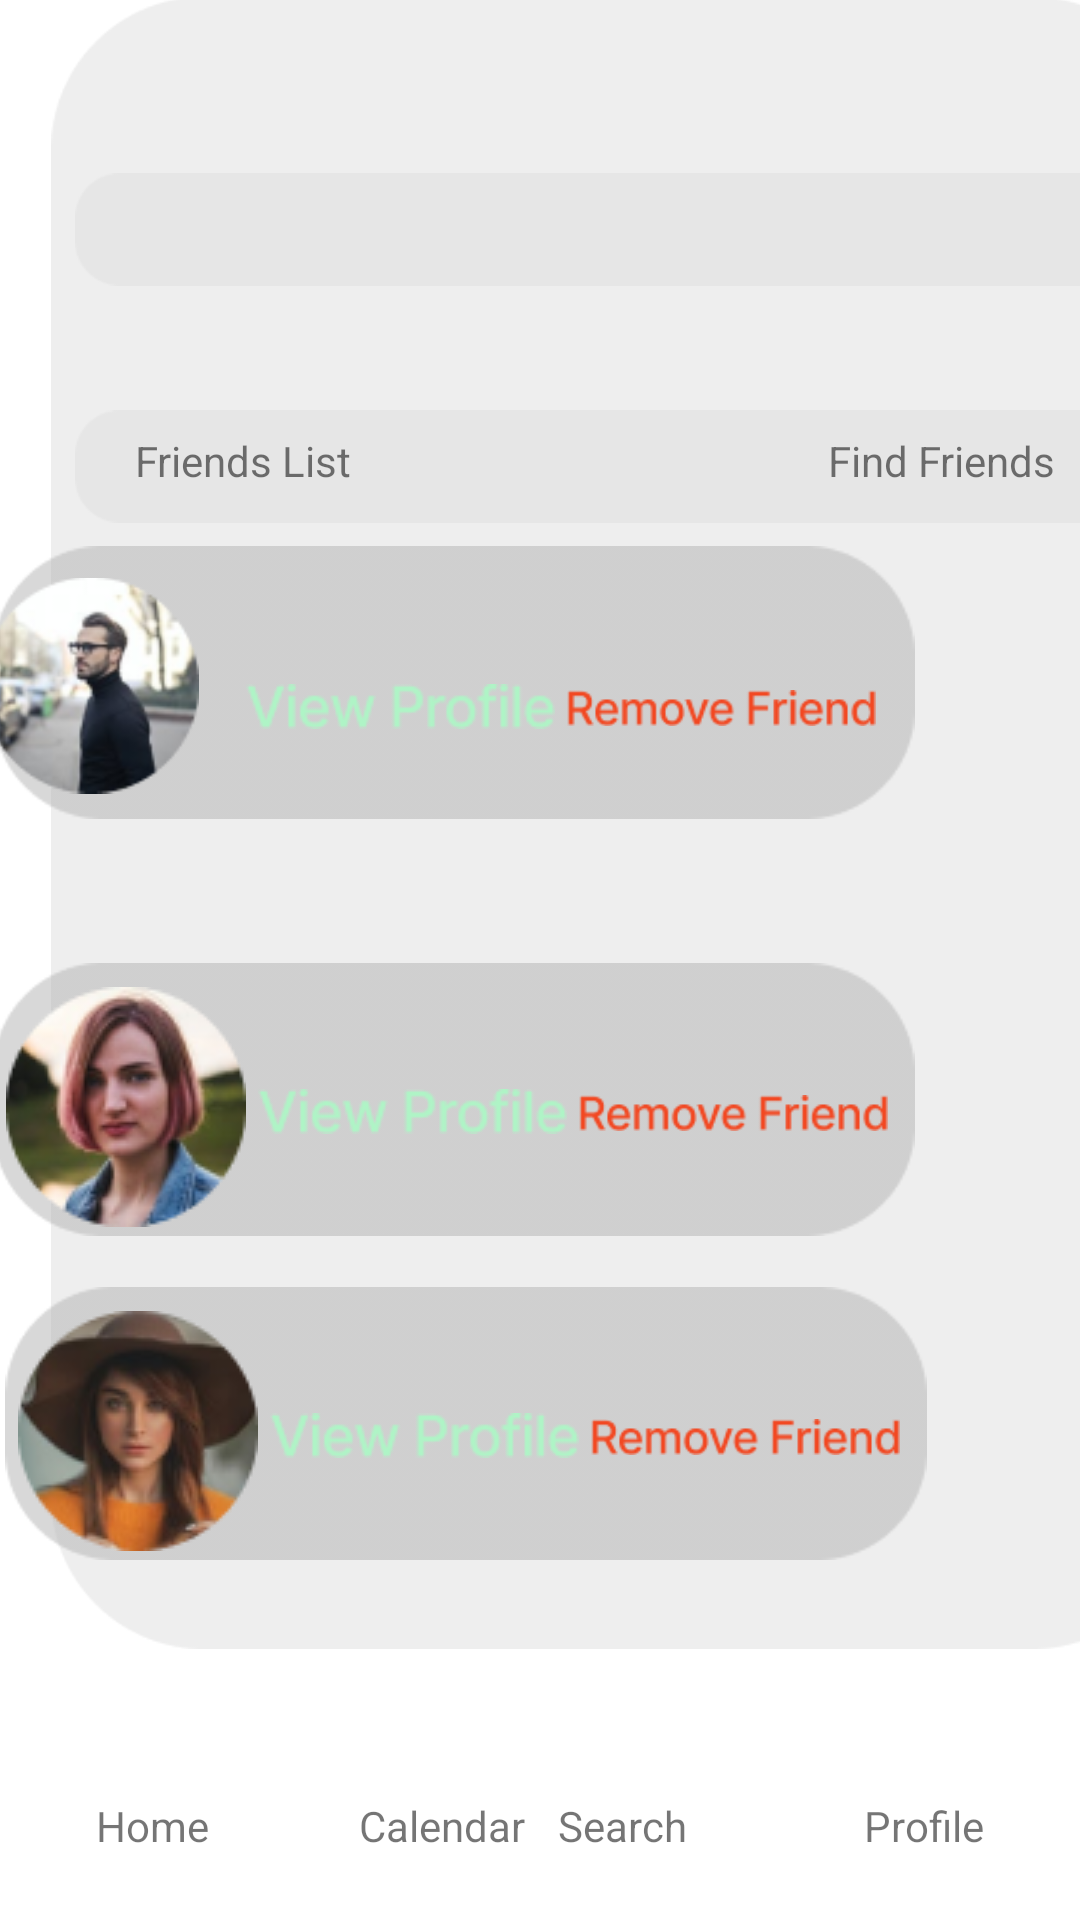

The Android layout XML behind this screen, and the referenced resources:
<!-- AndroidManifest.xml: application theme Theme.Trivia_Night -->
<!-- res/layout/activity_add_friends.xml -->
<?xml version="1.0" encoding="utf-8"?>
<androidx.constraintlayout.widget.ConstraintLayout xmlns:android="http://schemas.android.com/apk/res/android"
    xmlns:app="http://schemas.android.com/apk/res-auto"
    xmlns:tools="http://schemas.android.com/tools"
    android:layout_width="match_parent"
    android:layout_height="match_parent"
    android:background="@drawable/bg_purp"
    tools:context=".MainActivity">


    <TextView
        android:id="@+id/textView2"
        android:layout_width="wrap_content"
        android:layout_height="wrap_content"
        android:layout_marginStart="32dp"
        android:layout_marginBottom="22dp"
        android:text="Home"
        app:layout_constraintBottom_toBottomOf="parent"
        app:layout_constraintStart_toStartOf="parent" />

    <TextView
        android:id="@+id/textView8"
        android:layout_width="wrap_content"
        android:layout_height="wrap_content"
        android:layout_marginStart="50dp"
        android:layout_marginBottom="22dp"
        android:text="Calendar"
        app:layout_constraintBottom_toBottomOf="parent"
        app:layout_constraintStart_toEndOf="@+id/textView2" />

    <TextView
        android:id="@+id/textView9"
        android:layout_width="wrap_content"
        android:layout_height="wrap_content"
        android:layout_marginEnd="59dp"
        android:layout_marginBottom="22dp"
        android:text="Search"
        app:layout_constraintBottom_toBottomOf="parent"
        app:layout_constraintEnd_toStartOf="@+id/textView10" />

    <TextView
        android:id="@+id/textView10"
        android:layout_width="wrap_content"
        android:layout_height="wrap_content"
        android:layout_marginEnd="32dp"
        android:layout_marginBottom="22dp"
        android:text="Profile"
        app:layout_constraintBottom_toBottomOf="parent"
        app:layout_constraintEnd_toEndOf="parent" />

    <ImageView
        android:id="@+id/imageView17"
        android:layout_width="378dp"
        android:layout_height="596dp"
        android:layout_marginStart="17dp"
        android:layout_marginBottom="27dp"
        app:layout_constraintBottom_toTopOf="@+id/textView2"
        app:layout_constraintStart_toStartOf="parent"
        app:srcCompat="@drawable/shape9" />

    <ImageView
        android:id="@+id/imageView23"
        android:layout_width="338dp"
        android:layout_height="91dp"
        android:layout_marginEnd="40dp"
        android:layout_marginBottom="156dp"
        app:layout_constraintBottom_toTopOf="@+id/imageView24"
        app:layout_constraintEnd_toEndOf="parent"
        app:srcCompat="@drawable/shape1" />

    <ImageView
        android:id="@+id/imageView25"
        android:layout_width="338dp"
        android:layout_height="91dp"
        android:layout_marginTop="48dp"
        android:layout_marginEnd="40dp"
        app:layout_constraintEnd_toEndOf="parent"
        app:layout_constraintTop_toBottomOf="@+id/imageView23"
        app:srcCompat="@drawable/shape1" />

    <ImageView
        android:id="@+id/imageView24"
        android:layout_width="338dp"
        android:layout_height="91dp"
        android:layout_marginEnd="36dp"
        android:layout_marginBottom="52dp"
        app:layout_constraintBottom_toBottomOf="@+id/imageView17"
        app:layout_constraintEnd_toEndOf="parent"
        app:srcCompat="@drawable/shape1" />

    <ImageView
        android:id="@+id/imageView26"
        android:layout_width="359dp"
        android:layout_height="51dp"
        android:layout_marginStart="8dp"
        android:layout_marginTop="28dp"
        app:layout_constraintStart_toStartOf="@+id/imageView17"
        app:layout_constraintTop_toBottomOf="@+id/imageView19"
        app:srcCompat="@drawable/shape10" />

    <ImageView
        android:id="@+id/imageView19"
        android:layout_width="359dp"
        android:layout_height="51dp"
        android:layout_marginStart="8dp"
        android:layout_marginBottom="80dp"
        app:layout_constraintBottom_toTopOf="@+id/imageView23"
        app:layout_constraintStart_toStartOf="@+id/imageView17"
        app:srcCompat="@drawable/shape10" />

    <TextView
        android:id="@+id/textView11"
        android:layout_width="wrap_content"
        android:layout_height="wrap_content"
        android:layout_marginStart="20dp"
        android:layout_marginTop="168dp"
        android:text="Friends List"
        app:layout_constraintStart_toStartOf="@+id/imageView26"
        app:layout_constraintTop_toTopOf="@+id/imageView17" />

    <TextView
        android:id="@+id/textView12"
        android:layout_width="wrap_content"
        android:layout_height="wrap_content"
        android:layout_marginTop="168dp"
        android:layout_marginEnd="32dp"
        android:text="Find Friends"
        app:layout_constraintEnd_toEndOf="@+id/imageView26"
        app:layout_constraintTop_toTopOf="@+id/imageView17" />

    <ImageView
        android:id="@+id/imageView28"
        android:layout_width="72dp"
        android:layout_height="85dp"
        android:layout_marginStart="12dp"
        android:layout_marginTop="4dp"
        app:layout_constraintStart_toStartOf="@+id/imageView23"
        app:layout_constraintTop_toTopOf="@+id/imageView23"
        app:srcCompat="@drawable/im2" />

    <ImageView
        android:id="@+id/imageView29"
        android:layout_width="wrap_content"
        android:layout_height="wrap_content"
        android:layout_marginStart="20dp"
        android:layout_marginTop="8dp"
        app:layout_constraintStart_toStartOf="@+id/imageView25"
        app:layout_constraintTop_toTopOf="@+id/imageView25"
        app:srcCompat="@drawable/im3" />

    <ImageView
        android:id="@+id/imageView30"
        android:layout_width="wrap_content"
        android:layout_height="wrap_content"
        android:layout_marginStart="20dp"
        android:layout_marginTop="8dp"
        app:layout_constraintStart_toStartOf="@+id/imageView24"
        app:layout_constraintTop_toTopOf="@+id/imageView24"
        app:srcCompat="@drawable/im4" />

    <ImageView
        android:id="@+id/imageView34"
        android:layout_width="103dp"
        android:layout_height="34dp"
        android:layout_marginEnd="28dp"
        android:layout_marginBottom="20dp"
        app:layout_constraintBottom_toBottomOf="@+id/imageView23"
        app:layout_constraintEnd_toEndOf="@+id/imageView23"
        app:srcCompat="@drawable/remove1" />

    <ImageView
        android:id="@+id/imageView36"
        android:layout_width="103dp"
        android:layout_height="34dp"
        android:layout_marginEnd="24dp"
        android:layout_marginBottom="24dp"
        app:layout_constraintBottom_toBottomOf="@+id/imageView25"
        app:layout_constraintEnd_toEndOf="@+id/imageView25"
        app:srcCompat="@drawable/remove1" />

    <ImageView
        android:id="@+id/imageView38"
        android:layout_width="103dp"
        android:layout_height="34dp"
        android:layout_marginEnd="24dp"
        android:layout_marginBottom="24dp"
        app:layout_constraintBottom_toBottomOf="@+id/imageView24"
        app:layout_constraintEnd_toEndOf="@+id/imageView24"
        app:srcCompat="@drawable/remove1" />

    <ImageView
        android:id="@+id/imageView33"
        android:layout_width="103dp"
        android:layout_height="19dp"
        android:layout_marginStart="16dp"
        android:layout_marginBottom="28dp"
        app:layout_constraintBottom_toBottomOf="@+id/imageView23"
        app:layout_constraintStart_toEndOf="@+id/imageView28"
        app:srcCompat="@drawable/viewp1" />

    <ImageView
        android:id="@+id/imageView35"
        android:layout_width="103dp"
        android:layout_height="19dp"
        android:layout_marginStart="4dp"
        android:layout_marginBottom="32dp"
        app:layout_constraintBottom_toBottomOf="@+id/imageView25"
        app:layout_constraintStart_toEndOf="@+id/imageView29"
        app:srcCompat="@drawable/viewp1" />

    <ImageView
        android:id="@+id/imageView37"
        android:layout_width="103dp"
        android:layout_height="19dp"
        android:layout_marginStart="4dp"
        android:layout_marginBottom="32dp"
        app:layout_constraintBottom_toBottomOf="@+id/imageView24"
        app:layout_constraintStart_toEndOf="@+id/imageView30"
        app:srcCompat="@drawable/viewp1" />


</androidx.constraintlayout.widget.ConstraintLayout>
<!-- resources referenced by this layout -->
<resources>
  <!-- drawable im2: png bitmap (drawable, 13125 bytes) -->
  <!-- drawable im3: png bitmap (drawable, 13408 bytes) -->
  <!-- drawable im4: png bitmap (drawable, 11671 bytes) -->
  <!-- drawable remove1: png bitmap (drawable, 2482 bytes) -->
  <!-- drawable shape1: png bitmap (drawable, 1879 bytes) -->
  <!-- drawable shape10: png bitmap (drawable, 1159 bytes) -->
  <!-- drawable shape9: png bitmap (drawable, 6164 bytes) -->
  <!-- drawable viewp1: png bitmap (drawable, 2224 bytes) -->
  <style name="Theme.Trivia_Night" parent="Theme.MaterialComponents.DayNight.NoActionBar">
          
          <item name="colorPrimary">@color/purple_500</item>
          <item name="colorPrimaryVariant">@color/purple_700</item>
          <item name="colorOnPrimary">@color/white</item>
          
          <item name="colorSecondary">@color/teal_200</item>
          <item name="colorSecondaryVariant">@color/teal_700</item>
          <item name="colorOnSecondary">@color/black</item>
          
          <item name="android:statusBarColor">?attr/colorPrimaryVariant</item>
          
      </style>
  <!-- not gathered from this repository: default colours our renderer supplied (Android Studio template values) -->
  <color name="purple_500">#FF6200EE</color>
  <color name="purple_700">#FF3700B3</color>
  <color name="teal_200">#FF03DAC5</color>
  <color name="teal_700">#FF018786</color>
  <color name="black">#FF000000</color>
  <color name="white">#FFFFFFFF</color>
</resources>
